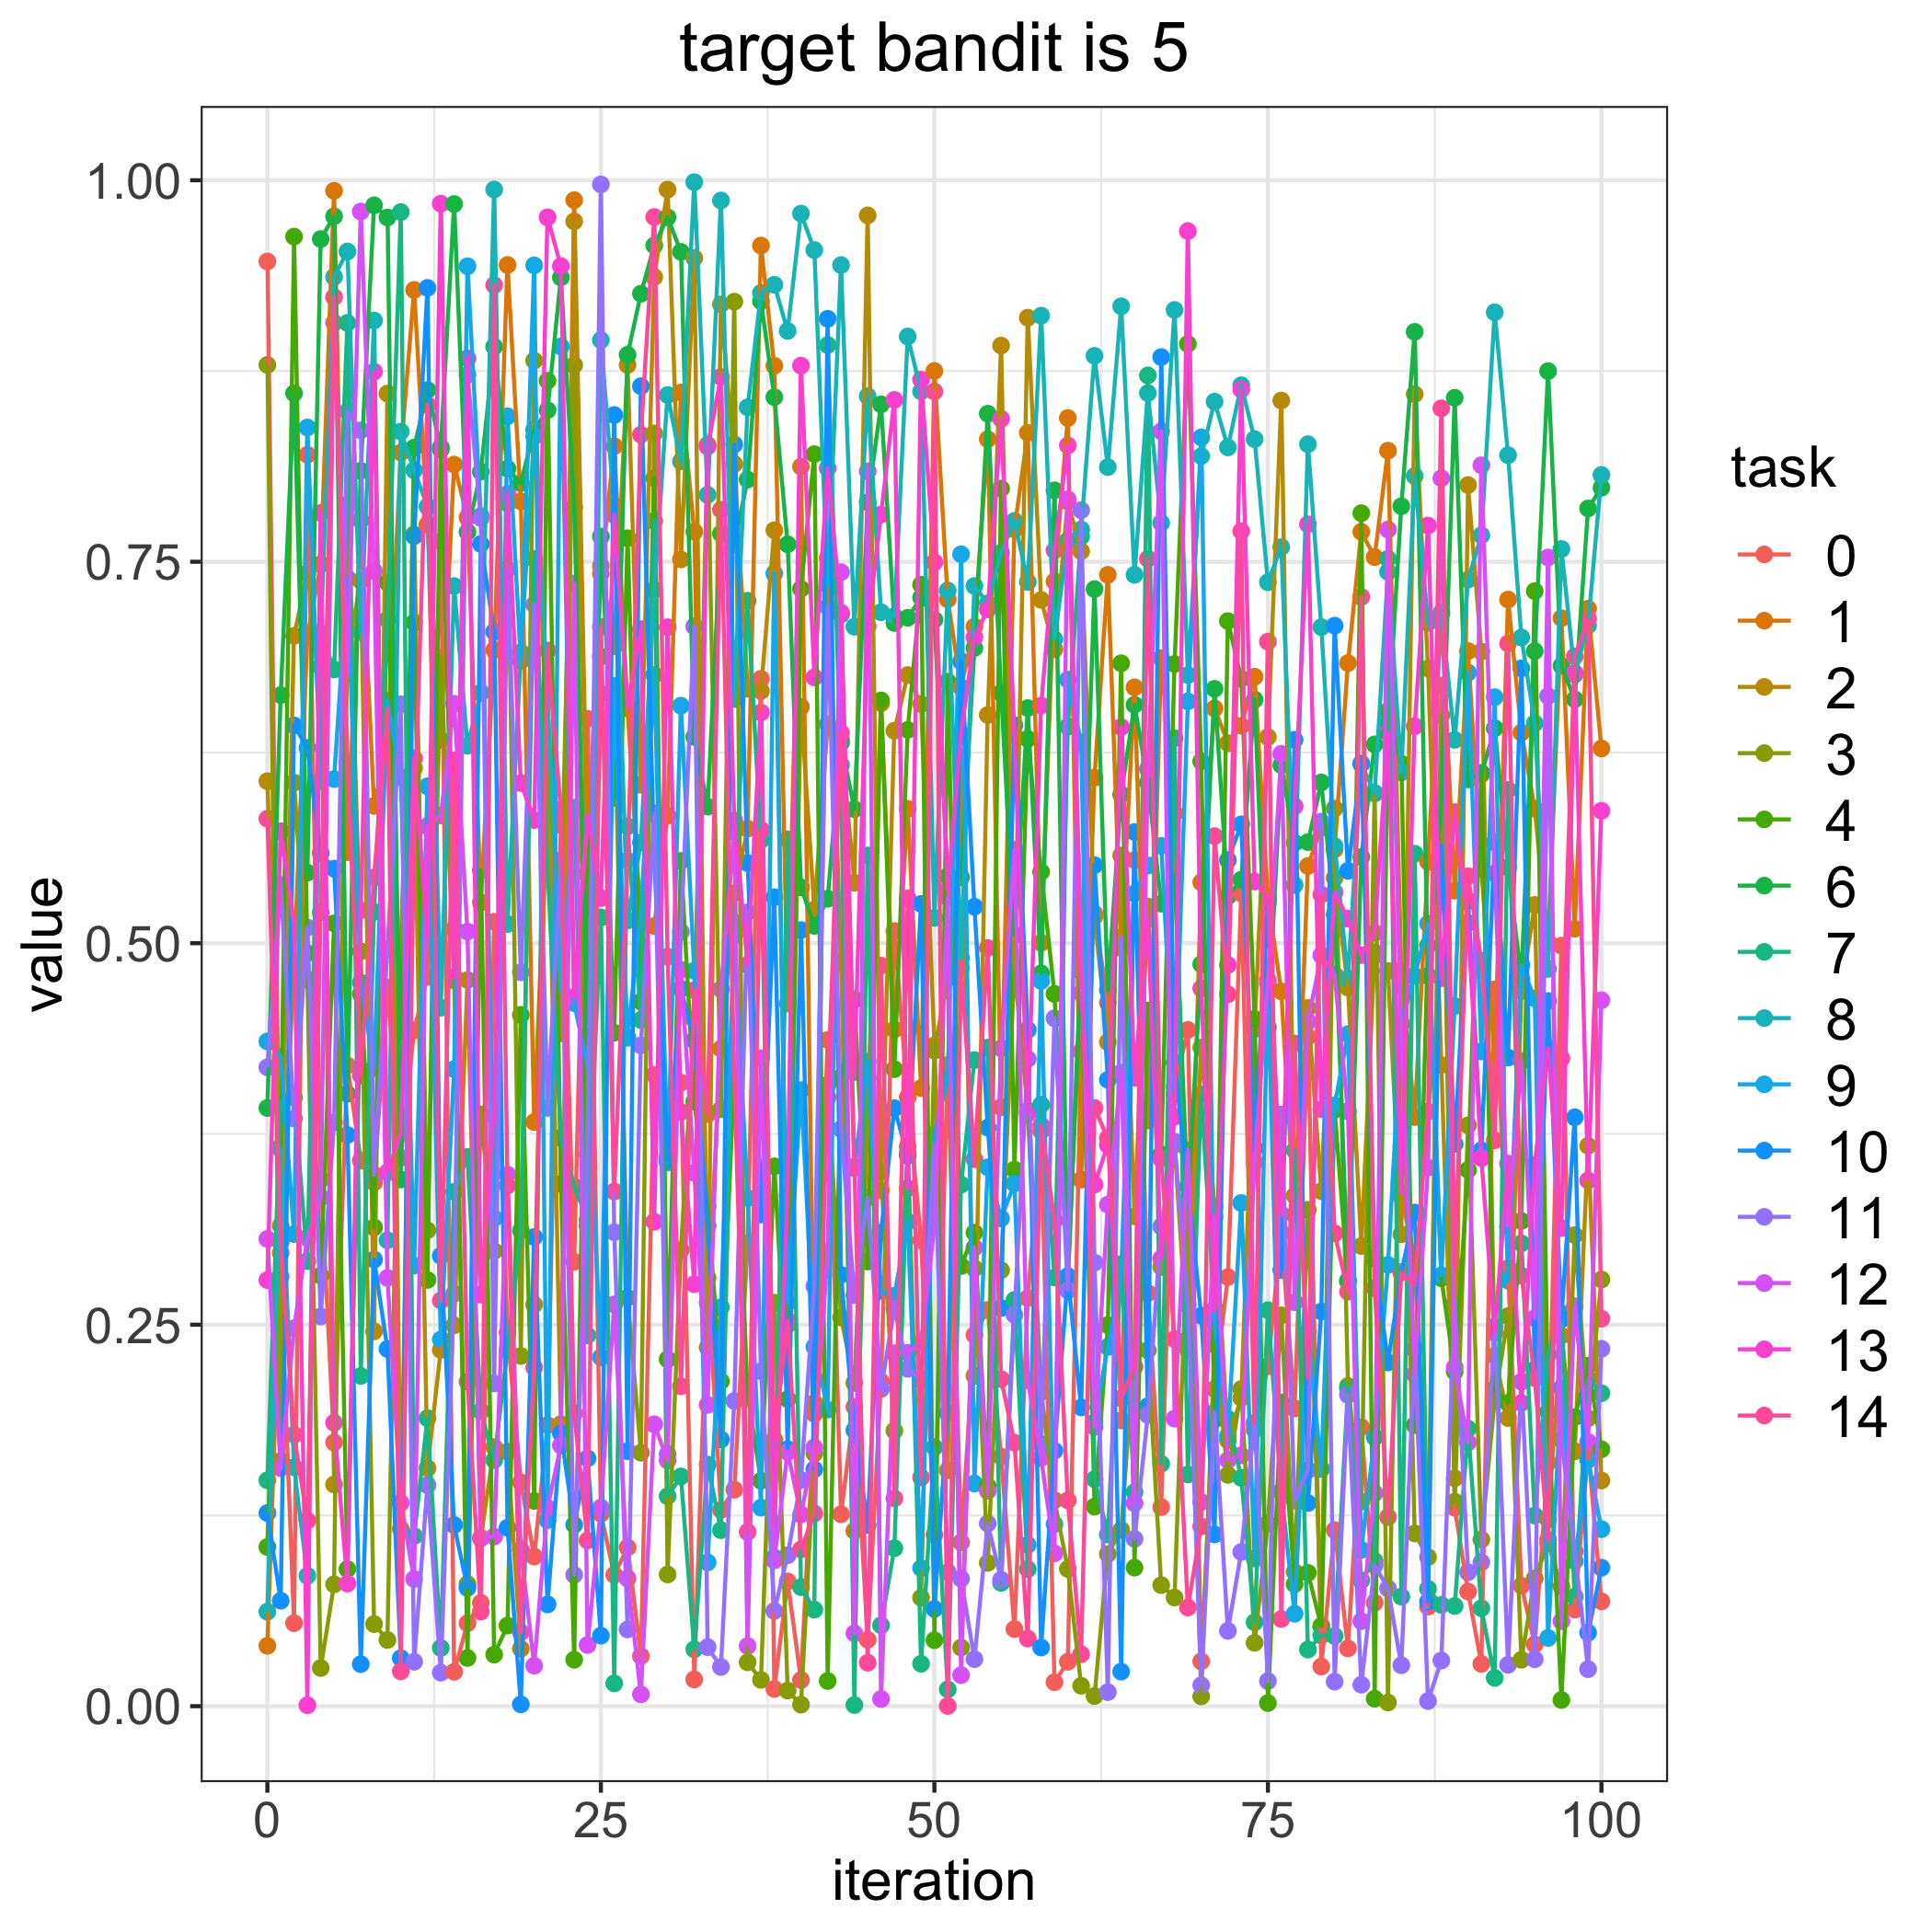

Source data for this figure (header and first rows):
, 0.0, 1.0, 2.0, 3.0, 4.0, 6.0, 7.0, 8.0, 9.0, 10.0, 11.0, 12.0, 13.0, 14.0
0, 0.9468, 0.03955, 0.6062, 0.879, 0.1044, 0.392, 0.148, 0.06191, 0.4356, 0.1266, 0.4187, 0.3062, 0.2792, 0.5816
1, 0.2816, 0.297, 0.3149, 0.1608, 0.3665, 0.6626, 0.3963, 0.365, 0.4256, 0.06909, 0.5383, 0.156, 0.5734, 0.3039
2, 0.05441, 0.4871, 0.7014, 0.6052, 0.9631, 0.8604, 0.3988, 0.1566, 0.3094, 0.6428, 0.3851, 0.2477, 0.5126, 0.1779
3, 0.8201, 0.7011, 0.7424, 0.4762, 0.4934, 0.5462, 0.2916, 0.08544, 0.838, 0.628, 0.5102, 0.3067, 0.0006176, 0.1216
4, 0.3453, 0.7484, 0.6809, 0.02501, 0.2821, 0.9615, 0.703, 0.7013, 0.6064, 0.559, 0.2554, 0.3334, 0.782, 0.5202
5, 0.1728, 0.9931, 0.1453, 0.07984, 0.513, 0.9764, 0.6794, 0.9367, 0.6076, 0.5489, 0.3827, 0.9066, 0.1857, 0.9234
6, 0.4199, 0.5596, 0.6897, 0.7874, 0.08983, 0.4013, 0.9065, 0.9533, 0.7391, 0.3743, 0.8486, 0.6762, 0.08034, 0.6183
7, 0.3575, 0.7772, 0.7376, 0.4946, 0.4667, 0.8096, 0.2164, 0.7037, 0.4742, 0.02755, 0.8361, 0.9795, 0.5216, 0.4134
8, 0.3432, 0.59, 0.2456, 0.05379, 0.3138, 0.9836, 0.5205, 0.9081, 0.4181, 0.2927, 0.3482, 0.7438, 0.8746, 0.5431
9, 0.471, 0.6326, 0.8602, 0.04337, 0.7363, 0.9756, 0.7122, 0.3053, 0.6589, 0.2341, 0.4958, 0.2806, 0.3498, 0.6538
10, 0.3594, 0.8216, 0.1162, 0.4971, 0.4424, 0.3451, 0.9791, 0.8353, 0.6089, 0.03147, 0.6566, 0.1332, 0.3756, 0.02283
11, 0.443, 0.9281, 0.6147, 0.768, 0.7102, 0.8248, 0.1115, 0.81, 0.2888, 0.7667, 0.02911, 0.08331, 0.6211, 0.5723
12, 0.478, 0.7743, 0.156, 0.3119, 0.2793, 0.8626, 0.1887, 0.7862, 0.6028, 0.9295, 0.1449, 0.5767, 0.5037, 0.8528
13, 0.7633, 0.6331, 0.2335, 0.6871, 0.8235, 0.8251, 0.03812, 0.4578, 0.2403, 0.2952, 0.02197, 0.5837, 0.9846, 0.2658
14, 0.0225, 0.8137, 0.2496, 0.4757, 0.5092, 0.9844, 0.3371, 0.734, 0.4175, 0.1187, 0.2704, 0.6569, 0.478, 0.6198
15, 0.05436, 0.779, 0.476, 0.08005, 0.0316, 0.7695, 0.36, 0.6294, 0.9437, 0.07751, 0.8725, 0.5076, 0.8833, 0.2126
16, 0.0677, 0.5267, 0.1102, 0.3878, 0.5478, 0.809, 0.1933, 0.6642, 0.78, 0.7616, 0.7787, 0.11, 0.2697, 0.06197
17, 0.514, 0.6921, 0.1698, 0.2982, 0.03377, 0.8909, 0.1613, 0.9939, 0.3198, 0.7042, 0.2115, 0.1112, 0.3871, 0.9313
18, 0.2448, 0.9445, 0.1669, 0.7883, 0.05283, 0.811, 0.2332, 0.5126, 0.8453, 0.1169, 0.7451, 0.3484, 0.7945, 0.3412
19, 0.1467, 0.7896, 0.03765, 0.2295, 0.453, 0.8014, 0.3117, 0.6907, 0.6851, 0.001204, 0.4809, 0.1024, 0.6049, 0.04836
20, 0.09804, 0.3828, 0.2632, 0.8818, 0.1345, 0.8365, 0.7518, 0.8321, 0.9442, 0.3074, 0.7219, 0.02651, 0.5807, 0.222
21, 0.1842, 0.5975, 0.6225, 0.601, 0.8686, 0.8494, 0.5497, 0.6624, 0.1218, 0.06667, 0.3921, 0.1299, 0.9757, 0.6918
22, 0.5774, 0.4409, 0.1849, 0.5229, 0.3423, 0.9363, 0.3724, 0.4693, 0.8911, 0.1787, 0.5543, 0.1709, 0.9437, 0.5875
23, 0.2912, 0.987, 0.9731, 0.8789, 0.03046, 0.7858, 0.3407, 0.5889, 0.4607, 0.1188, 0.08603, 0.7358, 0.4649, 0.1919
24, 0.647, 0.5563, 0.5226, 0.3148, 0.5451, 0.439, 0.3189, 0.243, 0.4193, 0.1624, 0.3616, 0.04009, 0.5843, 0.1086
25, 0.1261, 0.7422, 0.7472, 0.6637, 0.6878, 0.7665, 0.5169, 0.8953, 0.2286, 0.0462, 0.9973, 0.1301, 0.5296, 0.7073
26, 0.08606, 0.8257, 0.6945, 0.6686, 0.4413, 0.5952, 0.01496, 0.7862, 0.6685, 0.8462, 0.3106, 0.2633, 0.7807, 0.3372
27, 0.104, 0.6538, 0.8789, 0.2677, 0.7654, 0.8856, 0.5766, 0.5149, 0.438, 0.1671, 0.05029, 0.08373, 0.6551, 0.5541
28, 0.03278, 0.5125, 0.6038, 0.1661, 0.4618, 0.9257, 0.4497, 0.566, 0.5198, 0.865, 0.433, 0.007739, 0.7059, 0.8333
29, 0.4137, 0.5113, 0.9365, 0.8341, 0.8048, 0.9573, 0.7767, 0.7316, 0.6758, 0.5573, 0.5851, 0.1847, 0.3175, 0.9759
30, 0.3599, 0.5836, 0.9939, 0.08633, 0.2273, 0.9757, 0.1376, 0.8593, 0.3563, 0.3579, 0.1652, 0.1611, 0.7071, 0.4912
31, 0.4086, 0.8609, 0.7515, 0.2989, 0.5539, 0.9531, 0.1506, 0.8158, 0.6557, 0.4701, 0.5074, 0.4826, 0.3894, 0.2096
32, 0.01754, 0.7697, 0.9491, 0.45, 0.3963, 0.6351, 0.03727, 0.9988, 0.482, 0.4364, 0.7077, 0.3495, 0.2765, 0.4692
33, 0.2807, 0.2644, 0.2351, 0.8266, 0.3275, 0.5895, 0.1583, 0.7938, 0.0942, 0.3147, 0.0387, 0.1974, 0.8255, 0.388
34, 0.1286, 0.4309, 0.9186, 0.3911, 0.2129, 0.7685, 0.1153, 0.9867, 0.2614, 0.1748, 0.02568, 0.4698, 0.8711, 0.7841
35, 0.1418, 0.5329, 0.8141, 0.9205, 0.4137, 0.7618, 0.5136, 0.6601, 0.5054, 0.8269, 0.2, 0.5733, 0.5805, 0.413
36, 0.3034, 0.575, 0.6668, 0.02875, 0.204, 0.8039, 0.7244, 0.8512, 0.333, 0.5525, 0.5203, 0.03945, 0.4858, 0.1141
37, 0.6733, 0.9572, 0.6653, 0.01723, 0.1477, 0.9208, 0.5677, 0.9262, 0.1301, 0.3222, 0.2195, 0.4247, 0.6512, 0.5743
38, 0.01129, 0.8784, 0.7706, 0.2644, 0.3538, 0.8579, 0.09736, 0.9315, 0.7423, 0.5301, 0.06237, 0.0955, 0.1194, 0.1746
39, 0.08173, 0.4604, 0.25, 0.01021, 0.2012, 0.7614, 0.568, 0.9013, 0.2646, 0.1684, 0.09892, 0.1666, 0.335, 0.2529
40, 0.01715, 0.8123, 0.6549, 0.001012, 0.7322, 0.5366, 0.078, 0.9782, 0.4037, 0.5086, 0.1482, 0.1256, 0.8785, 0.1028
41, 0.1916, 0.1988, 0.5221, 0.1656, 0.8205, 0.5113, 0.06327, 0.9543, 0.2354, 0.1552, 0.2752, 0.1696, 0.6742, 0.1263
42, 0.4366, 0.7525, 0.6435, 0.4072, 0.01652, 0.5291, 0.892, 0.7347, 0.1944, 0.9092, 0.7205, 0.2978, 0.8113, 0.399
43, 0.1258, 0.487, 0.6335, 0.2547, 0.412, 0.6313, 0.617, 0.9444, 0.7154, 0.2826, 0.3782, 0.7431, 0.7166, 0.6378
44, 0.1961, 0.1149, 0.5396, 0.2118, 0.4631, 0.5878, 0.0007642, 0.7074, 0.3526, 0.1808, 0.2695, 0.04768, 0.4155, 0.3535
45, 0.04355, 0.3898, 0.977, 0.412, 0.2914, 0.789, 0.5575, 0.8585, 0.4225, 0.1187, 0.3333, 0.8093, 0.7078, 0.02847
46, 0.2127, 0.6573, 0.338, 0.3503, 0.6591, 0.8531, 0.05299, 0.7169, 0.2719, 0.3102, 0.2079, 0.004714, 0.7809, 0.4853
47, 0.508, 0.4434, 0.6392, 0.1806, 0.4174, 0.7099, 0.1035, 0.7143, 0.2689, 0.3919, 0.2606, 0.2313, 0.856, 0.1361
48, 0.3991, 0.5881, 0.6757, 0.3667, 0.6398, 0.7132, 0.3625, 0.8976, 0.3176, 0.3607, 0.2211, 0.2316, 0.3395, 0.5294
49, 0.3052, 0.4051, 0.6567, 0.07108, 0.7349, 0.7265, 0.0278, 0.8616, 0.09043, 0.5258, 0.2141, 0.2383, 0.8693, 0.1499
50, 0.1123, 0.875, 0.4331, 0.4296, 0.04326, 0.712, 0.1697, 0.5166, 0.3748, 0.06372, 0.3678, 0.3143, 0.7497, 0.8615
51, 0.4203, 0.7253, 0.1546, 0.4771, 0.6714, 0.5439, 0.011, 0.7312, 0.411, 0.1921, 0.08789, 0.53, 0.5348, 0.0001302
52, 0.1074, 0.6678, 0.6226, 0.03843, 0.2885, 0.5433, 0.3418, 0.4902, 0.7549, 0.6847, 0.08356, 0.02036, 0.6377, 0.4842
53, 0.2432, 0.7075, 0.2164, 0.2869, 0.3103, 0.6934, 0.4234, 0.7341, 0.1459, 0.5239, 0.03084, 0.3006, 0.7004, 0.3584
54, 0.2596, 0.8303, 0.6496, 0.0939, 0.1442, 0.847, 0.4316, 0.7227, 0.3531, 0.3791, 0.1197, 0.1411, 0.7188, 0.4969
55, 0.1635, 0.3925, 0.8917, 0.2857, 0.7979, 0.6642, 0.08081, 0.756, 0.3196, 0.2609, 0.08287, 0.4311, 0.8437, 0.2143
56, 0.05054, 0.7712, 0.476, 0.4842, 0.3516, 0.5053, 0.2662, 0.7768, 0.3425, 0.6429, 0.2565, 0.5612, 0.6364, 0.1727
57, 0.2675, 0.8345, 0.9099, 0.3901, 0.6339, 0.6541, 0.0898, 0.7367, 0.1058, 0.4432, 0.4242, 0.2136, 0.3882, 0.04431
58, 0.3769, 0.5003, 0.725, 0.2059, 0.5467, 0.4803, 0.3942, 0.9112, 0.4753, 0.03843, 0.1719, 0.1627, 0.6557, 0.3806
59, 0.01567, 0.7371, 0.6926, 0.135, 0.4668, 0.7968, 0.2809, 0.6992, 0.1193, 0.1674, 0.4508, 0.1001, 0.7574, 0.3182
... 41 more rows
